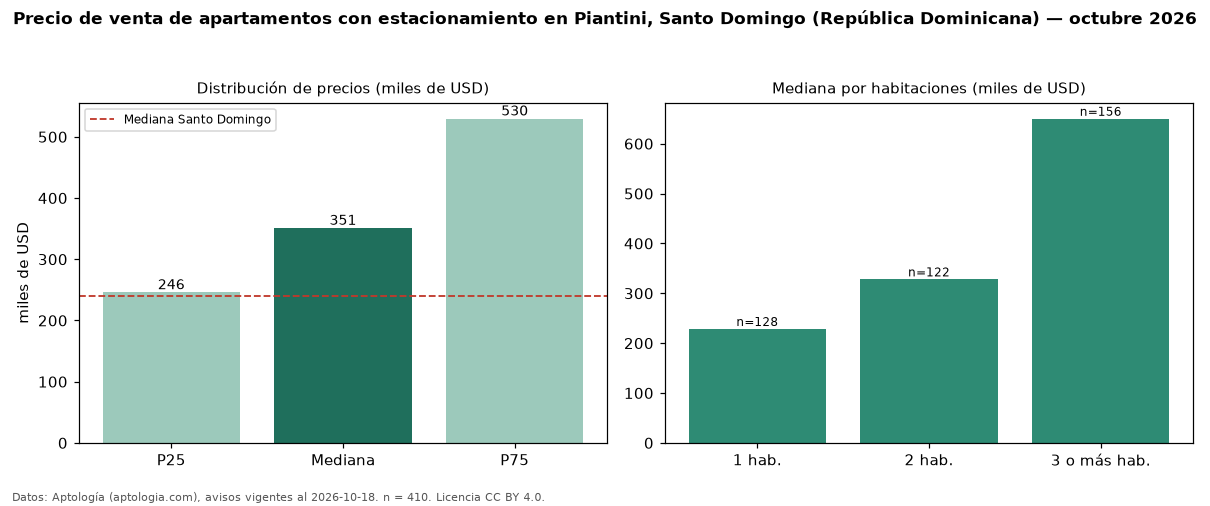

Source data for this figure (header and first rows):
seccion, metrica, valor, moneda, n
filtro, parq1, con estacionamiento, , 410
precio, p25, 245706, USD, 410
precio, mediana, 350852, USD, 410
precio, p75, 529500, USD, 410
precio, minimo, 132000, USD, 410
precio, maximo, 1750000, USD, 410
m2, mediana_precio_m2, 2730, USD, 367
m2, area_mediana_m2, 138.0, m2, 367
banos, mediana_banos, 2.0, , 
parqueadero, pct_con_parqueadero, 100.0, %, 410
habitaciones, 1, 228500, USD, 128
habitaciones, 2, 328000, USD, 122
habitaciones, 3+, 650000, USD, 156
ciudad, mediana_ciudad_referencia, 240000, USD, 
ciudad, mediana_m2_ciudad, 1975, USD, 
fuente, fecha_datos, 2026-10-18, , 
fuente, atribucion, https://www.aptologia.com/do/venta/santo…, , 
fuente, licencia, CC BY 4.0, , 
